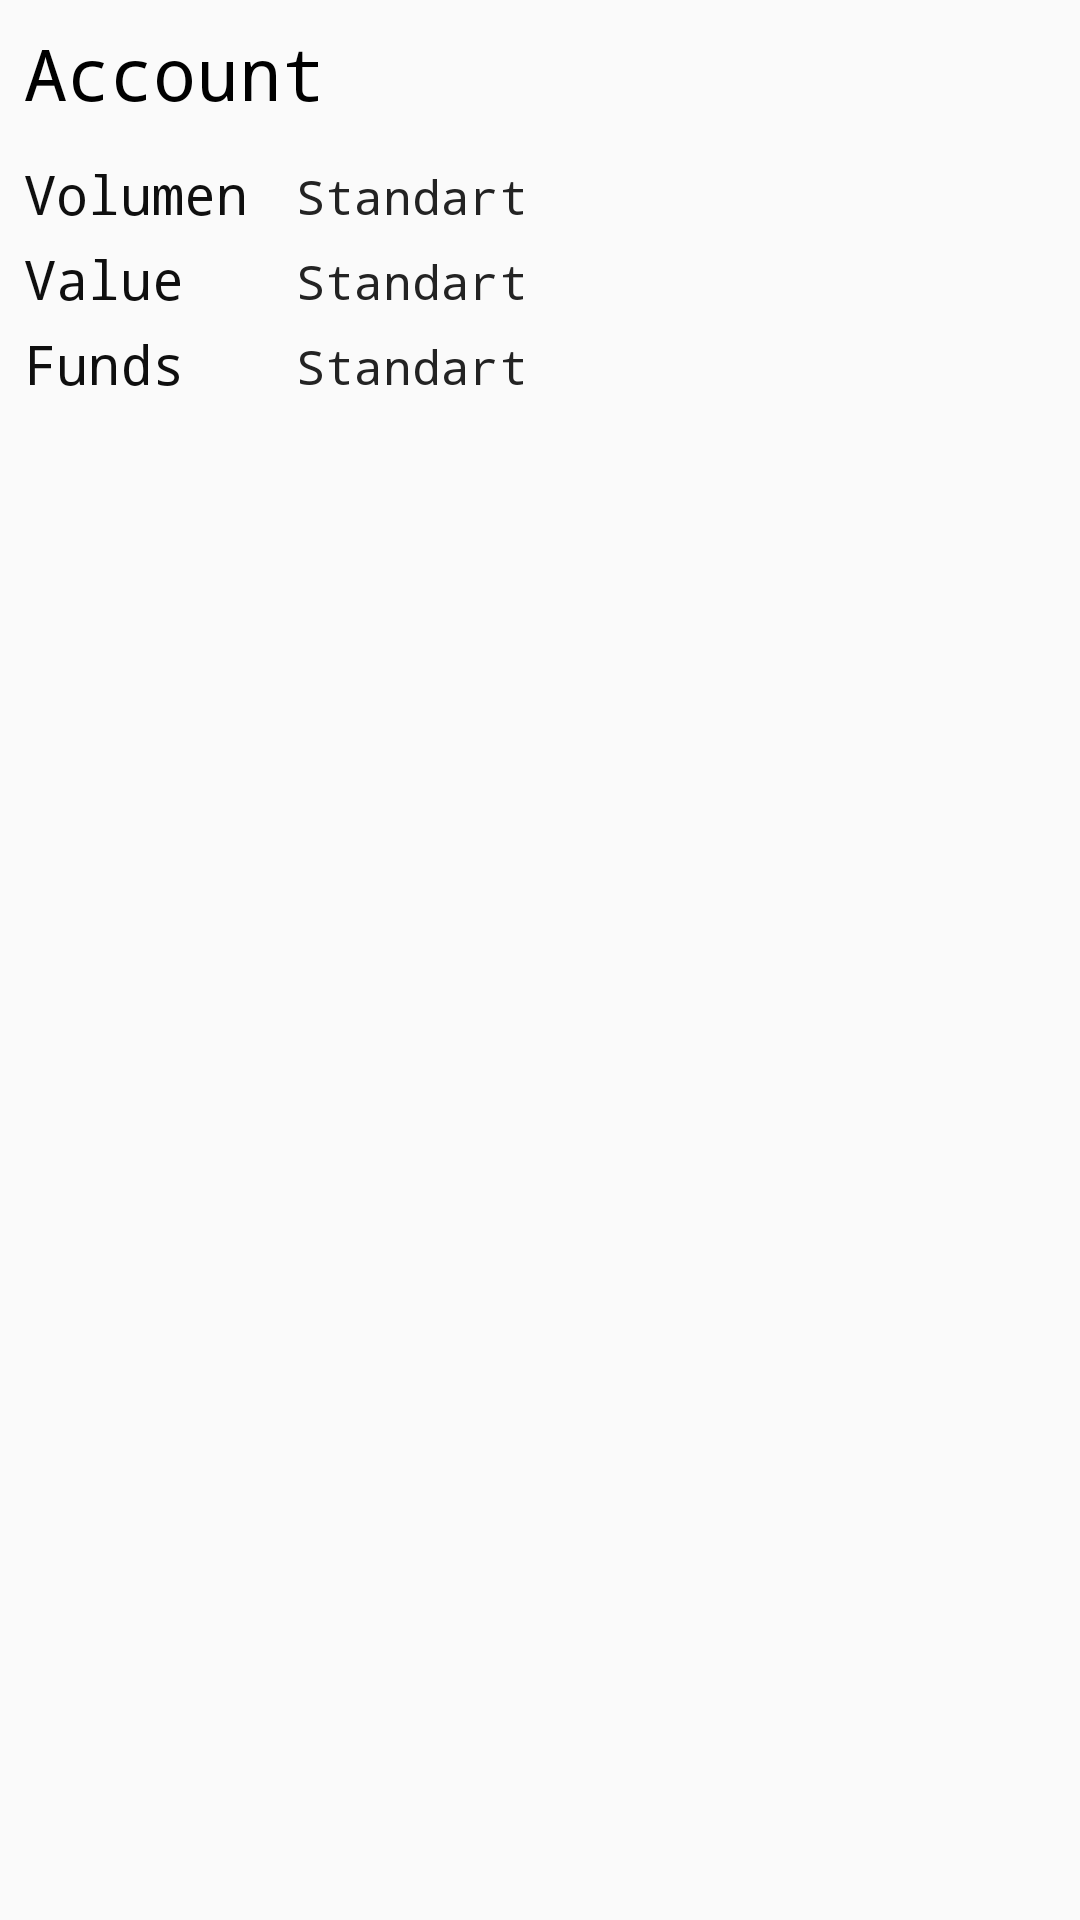

Here is an Android app screen rendered from its layout file. Give the layout XML and the strings, colors and styles it references.
<!-- AndroidManifest.xml: application theme AppTheme -->
<!-- res/layout/fragment_account.xml -->
<?xml version="1.0" encoding="utf-8"?>
<ScrollView xmlns:android="http://schemas.android.com/apk/res/android"
            android:layout_width="match_parent"
            android:layout_height="match_parent">

    <LinearLayout android:orientation="vertical"
              android:layout_width="match_parent"
              android:layout_height="match_parent">

        <TextView
            style="@style/headline_1"
            android:text="Account"
            android:id="@+id/account_headline"/>

        <TableLayout
            android:layout_width="match_parent"
            android:layout_height="match_parent">

            <TableRow
                android:layout_width="match_parent"
                android:layout_height="match_parent">

                <TextView
                    style="@style/bigger"
                    android:text="Volumen"/>

                <TextView
                    style="@style/standart"
                    android:id="@+id/account_volume"/>
            </TableRow>

            <TableRow
                android:layout_width="match_parent"
                android:layout_height="match_parent">

                <TextView
                    style="@style/bigger"
                    android:text="Value"/>

                <TextView
                    style="@style/standart"
                    android:id="@+id/account_value"/>
            </TableRow>

            <TableRow
                android:layout_width="match_parent"
                android:layout_height="match_parent">

                <TextView
                    style="@style/bigger"
                    android:text="Funds"/>

                <TextView
                    style="@style/standart"
                    android:id="@+id/account_funds"/>
            </TableRow>
        </TableLayout>

    </LinearLayout>
</ScrollView>
<!-- resources referenced by this layout -->
<resources>
  <style name="bigger" parent="standart">
          <item name="android:textColor">#ff0f0f0f</item>
          <item name="android:textSize">18dp</item>
          <item name="android:text">"Bigger"</item>
          <item name="android:paddingTop">4dp</item>
      </style>
  <style name="headline_1">
          <item name="android:layout_width">fill_parent</item>
          <item name="android:layout_height">wrap_content</item>
          <item name="android:textColor">#ff000000</item>
          <item name="android:typeface">monospace</item>
          <item name="android:paddingLeft">8dp</item>
          <item name="android:paddingRight">8dp</item>
          <item name="android:paddingTop">8dp</item>
          <item name="android:paddingBottom">8dp</item>
          <item name="android:textSize">24dp</item>
          <item name="android:text">"Headline"</item>
      </style>
  <style name="standart">
          <item name="android:layout_width">fill_parent</item>
          <item name="android:layout_height">wrap_content</item>
          <item name="android:textColor">#ff232323</item>
          <item name="android:typeface">monospace</item>
          <item name="android:paddingLeft">8dp</item>
          <item name="android:paddingRight">8dp</item>
          <item name="android:paddingTop">0dp</item>
          <item name="android:paddingBottom">0dp</item>
          <item name="android:textSize">16dp</item>
          <item name="android:text">"Standart"</item>
      </style>
  <style name="AppTheme" parent="Theme.AppCompat.Light.DarkActionBar">
          
      </style>
</resources>
